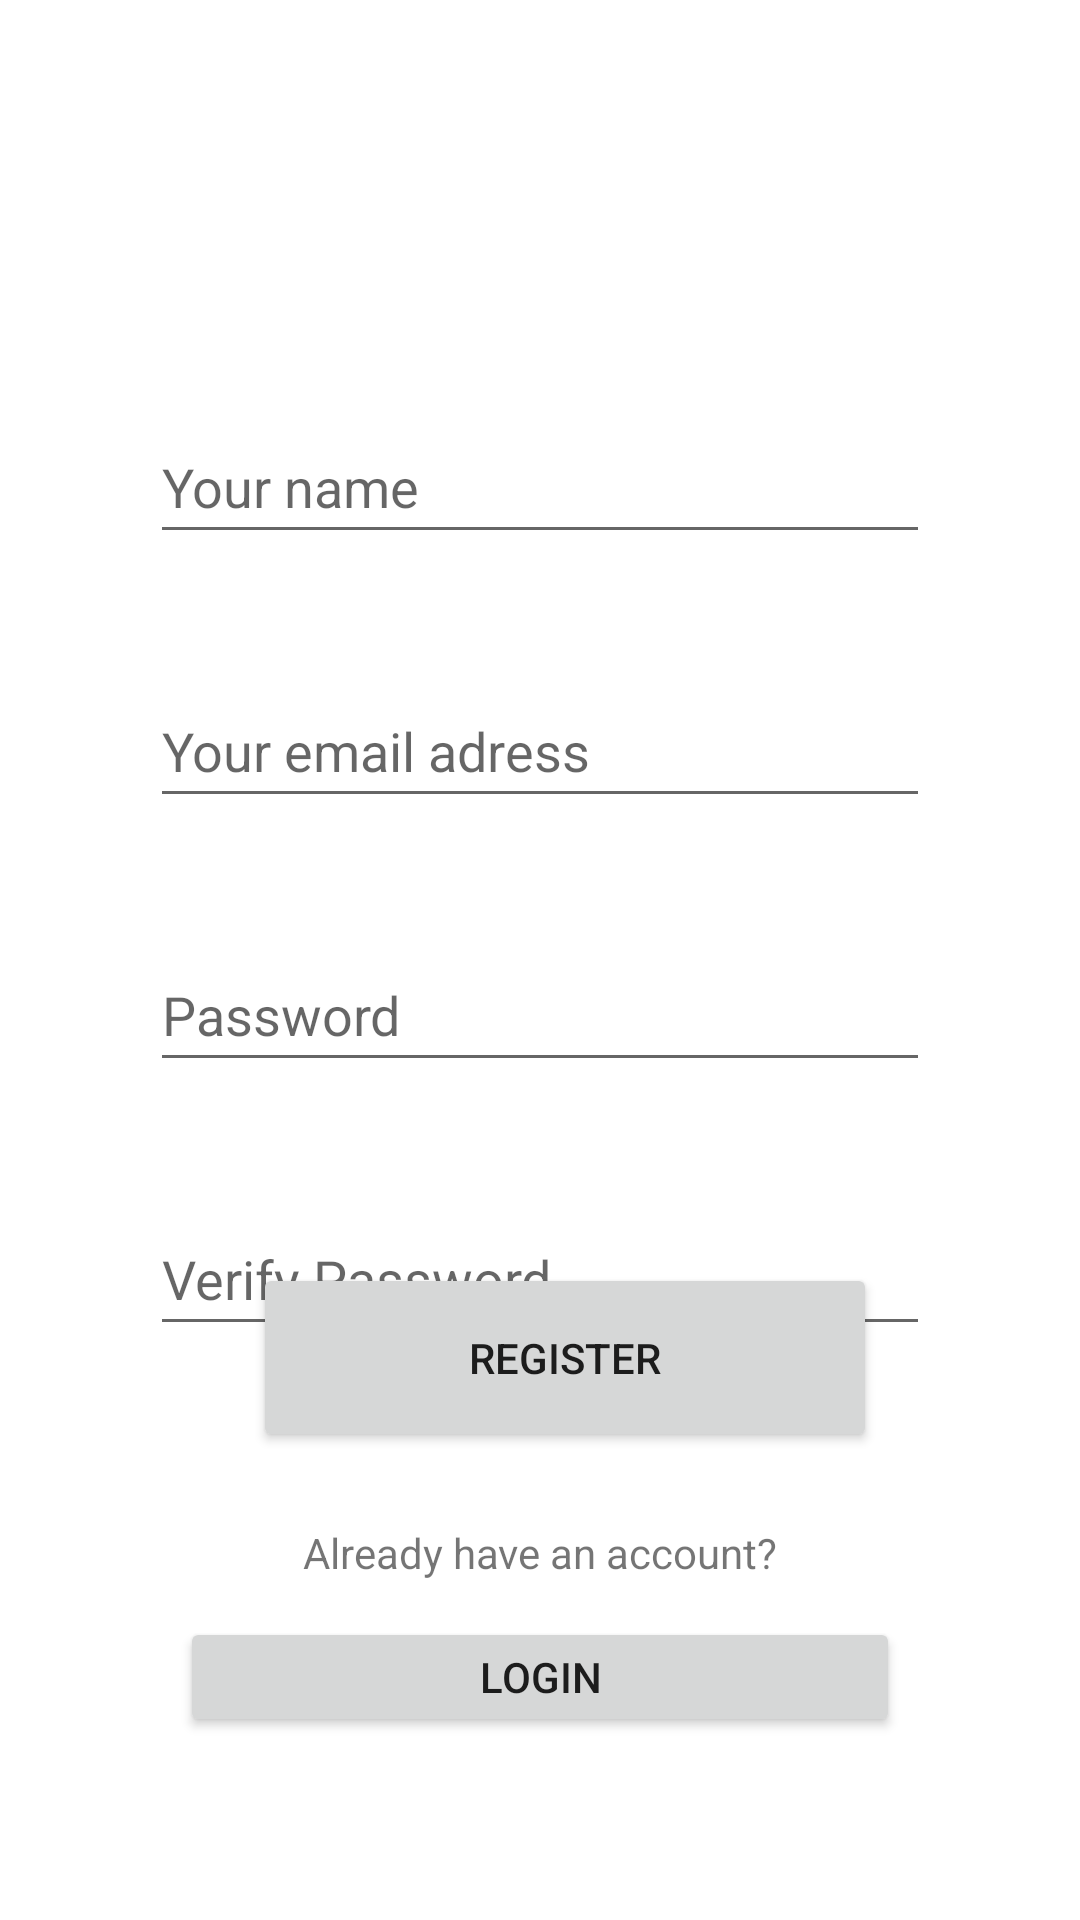

Produce the Android XML layout that renders to this screen, including the resource entries it uses.
<!-- AndroidManifest.xml: application theme Theme.TvSeries -->
<!-- res/layout/activity_register.xml -->
<?xml version="1.0" encoding="utf-8"?>
<androidx.constraintlayout.widget.ConstraintLayout xmlns:android="http://schemas.android.com/apk/res/android"
    xmlns:app="http://schemas.android.com/apk/res-auto"
    xmlns:tools="http://schemas.android.com/tools"
    android:layout_width="match_parent"
    android:layout_height="match_parent"
    tools:context="com.internship.tvseries.login_screen.Register">

    <EditText
        android:id="@+id/RegisterName"
        android:layout_width="0dp"
        android:layout_height="wrap_content"
        android:layout_marginStart="50dp"
        android:layout_marginEnd="50dp"
        android:ems="10"
        android:hint="Your name"
        android:inputType="textPersonName"
        android:minHeight="48dp"
        app:layout_constraintBottom_toBottomOf="parent"
        app:layout_constraintEnd_toEndOf="parent"
        app:layout_constraintHorizontal_bias="0.0"
        app:layout_constraintStart_toStartOf="parent"
        app:layout_constraintTop_toTopOf="parent"
        app:layout_constraintVertical_bias="0.231" />

    <EditText
        android:id="@+id/RegisterEmail"
        android:layout_width="0dp"
        android:layout_height="wrap_content"
        android:layout_marginStart="50dp"
        android:layout_marginTop="40dp"
        android:layout_marginEnd="50dp"
        android:ems="10"
        android:hint="Your email adress"
        android:inputType="textEmailAddress"
        android:minHeight="48dp"
        app:layout_constraintBottom_toBottomOf="parent"
        app:layout_constraintEnd_toEndOf="parent"
        app:layout_constraintHorizontal_bias="0.0"
        app:layout_constraintStart_toStartOf="parent"
        app:layout_constraintTop_toBottomOf="@+id/RegisterName"
        app:layout_constraintVertical_bias="0.0" />

    <EditText
        android:id="@+id/RegisterPassword"
        android:layout_width="0dp"
        android:layout_height="wrap_content"
        android:layout_marginStart="50dp"
        android:layout_marginTop="40dp"
        android:layout_marginEnd="50dp"
        android:layout_marginBottom="308dp"
        android:ems="10"
        android:hint="Password"
        android:inputType="textPassword"
        android:minHeight="48dp"
        app:layout_constraintBottom_toBottomOf="parent"
        app:layout_constraintEnd_toEndOf="parent"
        app:layout_constraintHorizontal_bias="1.0"
        app:layout_constraintStart_toStartOf="parent"
        app:layout_constraintTop_toBottomOf="@+id/RegisterEmail"
        app:layout_constraintVertical_bias="0.0" />

    <EditText
        android:id="@+id/ConfRegisterPassword"
        android:layout_width="0dp"
        android:layout_height="wrap_content"
        android:layout_marginStart="50dp"
        android:layout_marginTop="40dp"
        android:layout_marginEnd="50dp"
        android:ems="10"
        android:hint="Verify Password"
        android:inputType="textPassword"
        android:minHeight="48dp"
        app:layout_constraintBottom_toBottomOf="parent"
        app:layout_constraintEnd_toEndOf="parent"
        app:layout_constraintHorizontal_bias="0.0"
        app:layout_constraintStart_toStartOf="parent"
        app:layout_constraintTop_toBottomOf="@+id/RegisterPassword"
        app:layout_constraintVertical_bias="0.0" />

    <Button
        android:id="@+id/RegisterButton"
        android:layout_width="208dp"
        android:layout_height="63dp"
        android:layout_marginStart="100dp"
        android:layout_marginEnd="100dp"
        android:layout_marginBottom="156dp"
        android:text="Register"
        app:layout_constraintBottom_toBottomOf="parent"
        app:layout_constraintEnd_toEndOf="parent"
        app:layout_constraintHorizontal_bias="0.333"
        app:layout_constraintStart_toStartOf="parent" />

    <TextView
        android:id="@+id/textView2"
        android:layout_width="wrap_content"
        android:layout_height="wrap_content"
        android:layout_marginTop="24dp"
        android:text="Already have an account?"
        app:layout_constraintEnd_toEndOf="parent"
        app:layout_constraintStart_toStartOf="parent"
        app:layout_constraintTop_toBottomOf="@+id/RegisterButton" />

    <Button
        android:id="@+id/ScndLoginBtn"
        android:layout_width="0dp"
        android:layout_height="40dp"
        android:layout_marginStart="60dp"
        android:layout_marginTop="12dp"
        android:layout_marginEnd="60dp"
        android:text="Login"
        app:layout_constraintEnd_toEndOf="parent"
        app:layout_constraintStart_toStartOf="parent"
        app:layout_constraintTop_toBottomOf="@+id/textView2" />

</androidx.constraintlayout.widget.ConstraintLayout>
<!-- resources referenced by this layout -->
<resources>
  <style name="Theme.TvSeries" parent="Theme.MaterialComponents.DayNight.DarkActionBar">
          
          <item name="colorPrimary">@color/purple_500</item>
          <item name="colorPrimaryVariant">@color/purple_700</item>
          <item name="colorOnPrimary">@color/white</item>
          
          <item name="colorSecondary">@color/teal_200</item>
          <item name="colorSecondaryVariant">@color/teal_700</item>
          <item name="colorOnSecondary">@color/black</item>
          
          <item name="android:statusBarColor" tools:targetApi="l">?attr/colorPrimaryVariant</item>
          
      </style>
  <color name="purple_500">#FF6200EE</color>
  <color name="purple_700">#FF3700B3</color>
  <color name="white">#FFFFFFFF</color>
  <color name="teal_200">#FF03DAC5</color>
  <color name="teal_700">#FF018786</color>
  <color name="black">#FF000000</color>
</resources>
